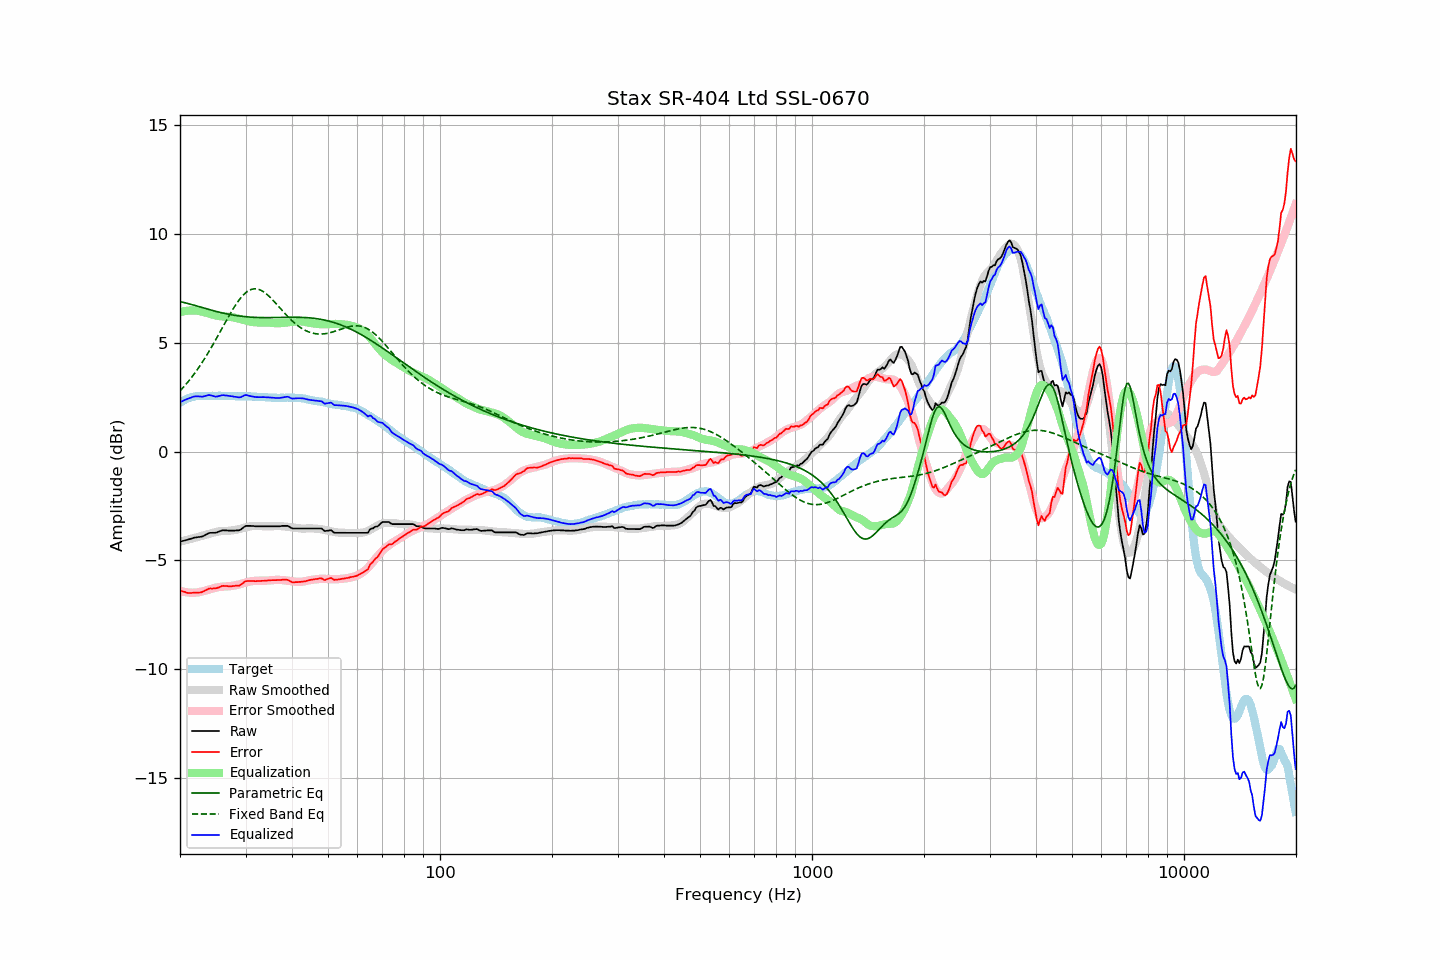

Data behind this chart, as committed beside it:
frequency, raw, error, smoothed, error_smoothed, equalization, parametric_eq, fixed_band_eq, equalized_raw, equalized_smoothed, target
20.00, -4.15, -6.38, -4.14, -6.41, 6.41, 6.89, 2.79, 2.26, 2.26, 2.24
20.20, -4.13, -6.41, -4.12, -6.43, 6.43, 6.88, 2.86, 2.30, 2.30, 2.29
20.40, -4.11, -6.44, -4.11, -6.44, 6.44, 6.86, 2.95, 2.34, 2.34, 2.34
20.61, -4.09, -6.45, -4.09, -6.46, 6.46, 6.84, 3.03, 2.37, 2.37, 2.37
20.81, -4.07, -6.48, -4.07, -6.47, 6.47, 6.82, 3.12, 2.40, 2.40, 2.42
21.02, -4.05, -6.50, -4.05, -6.48, 6.48, 6.80, 3.20, 2.43, 2.43, 2.46
21.23, -4.03, -6.50, -4.03, -6.48, 6.48, 6.78, 3.30, 2.46, 2.46, 2.48
21.44, -4.01, -6.50, -4.01, -6.49, 6.49, 6.76, 3.39, 2.48, 2.48, 2.50
21.66, -3.98, -6.49, -3.99, -6.49, 6.49, 6.74, 3.49, 2.51, 2.50, 2.52
21.87, -3.96, -6.48, -3.97, -6.49, 6.49, 6.72, 3.58, 2.53, 2.52, 2.53
22.09, -3.95, -6.49, -3.95, -6.48, 6.48, 6.70, 3.69, 2.54, 2.53, 2.55
22.31, -3.94, -6.49, -3.93, -6.48, 6.48, 6.68, 3.79, 2.54, 2.55, 2.56
22.54, -3.93, -6.48, -3.91, -6.46, 6.46, 6.66, 3.90, 2.53, 2.55, 2.56
22.76, -3.92, -6.47, -3.89, -6.44, 6.44, 6.64, 4.01, 2.53, 2.56, 2.56
22.99, -3.91, -6.45, -3.87, -6.43, 6.43, 6.62, 4.12, 2.52, 2.56, 2.55
23.22, -3.87, -6.41, -3.85, -6.41, 6.41, 6.59, 4.24, 2.54, 2.56, 2.55
23.45, -3.83, -6.37, -3.83, -6.39, 6.39, 6.57, 4.35, 2.56, 2.56, 2.55
23.69, -3.79, -6.34, -3.81, -6.37, 6.37, 6.55, 4.47, 2.58, 2.56, 2.56
23.92, -3.75, -6.30, -3.79, -6.35, 6.35, 6.53, 4.60, 2.60, 2.56, 2.56
24.16, -3.74, -6.29, -3.77, -6.32, 6.32, 6.51, 4.72, 2.59, 2.56, 2.56
24.40, -3.74, -6.30, -3.74, -6.30, 6.30, 6.49, 4.85, 2.57, 2.56, 2.57
24.65, -3.74, -6.29, -3.72, -6.28, 6.28, 6.47, 4.98, 2.54, 2.56, 2.56
24.89, -3.74, -6.29, -3.70, -6.26, 6.26, 6.45, 5.11, 2.53, 2.56, 2.56
25.14, -3.72, -6.27, -3.69, -6.25, 6.25, 6.43, 5.24, 2.53, 2.56, 2.56
25.39, -3.69, -6.25, -3.67, -6.23, 6.23, 6.41, 5.37, 2.55, 2.56, 2.57
25.65, -3.66, -6.22, -3.66, -6.22, 6.22, 6.40, 5.51, 2.57, 2.56, 2.57
25.91, -3.63, -6.18, -3.65, -6.21, 6.21, 6.38, 5.64, 2.59, 2.56, 2.56
26.16, -3.62, -6.17, -3.65, -6.21, 6.21, 6.36, 5.78, 2.59, 2.56, 2.56
26.43, -3.63, -6.18, -3.65, -6.21, 6.21, 6.35, 5.91, 2.58, 2.56, 2.56
26.69, -3.63, -6.18, -3.65, -6.20, 6.20, 6.33, 6.04, 2.58, 2.56, 2.56
26.96, -3.64, -6.19, -3.65, -6.20, 6.20, 6.32, 6.18, 2.56, 2.55, 2.56
27.23, -3.64, -6.19, -3.64, -6.19, 6.19, 6.30, 6.31, 2.55, 2.55, 2.56
27.50, -3.64, -6.19, -3.63, -6.18, 6.18, 6.29, 6.43, 2.54, 2.55, 2.56
27.77, -3.64, -6.18, -3.62, -6.17, 6.17, 6.27, 6.55, 2.53, 2.55, 2.55
28.05, -3.64, -6.18, -3.61, -6.15, 6.15, 6.26, 6.67, 2.52, 2.55, 2.55
28.33, -3.63, -6.16, -3.59, -6.14, 6.14, 6.25, 6.78, 2.51, 2.55, 2.54
28.62, -3.63, -6.16, -3.58, -6.12, 6.12, 6.24, 6.89, 2.50, 2.54, 2.54
28.90, -3.62, -6.16, -3.56, -6.10, 6.10, 6.23, 6.99, 2.49, 2.54, 2.55
29.19, -3.58, -6.11, -3.54, -6.08, 6.08, 6.22, 7.08, 2.51, 2.54, 2.54
29.48, -3.52, -6.06, -3.52, -6.06, 6.06, 6.21, 7.17, 2.54, 2.54, 2.55
29.78, -3.46, -5.99, -3.50, -6.04, 6.04, 6.20, 7.24, 2.58, 2.54, 2.54
30.08, -3.42, -5.96, -3.48, -6.02, 6.02, 6.20, 7.31, 2.60, 2.54, 2.55
30.38, -3.42, -5.95, -3.46, -6.00, 6.00, 6.19, 7.36, 2.58, 2.54, 2.54
30.68, -3.42, -5.95, -3.45, -5.98, 5.98, 6.18, 7.41, 2.57, 2.53, 2.54
30.99, -3.42, -5.95, -3.44, -5.97, 5.97, 6.18, 7.44, 2.55, 2.53, 2.54
31.30, -3.43, -5.95, -3.43, -5.96, 5.96, 6.17, 7.47, 2.53, 2.53, 2.53
31.61, -3.43, -5.95, -3.42, -5.95, 5.95, 6.17, 7.48, 2.52, 2.53, 2.53
31.93, -3.44, -5.96, -3.42, -5.94, 5.94, 6.17, 7.48, 2.50, 2.52, 2.53
32.24, -3.44, -5.95, -3.42, -5.94, 5.94, 6.16, 7.47, 2.50, 2.52, 2.52
32.57, -3.44, -5.95, -3.42, -5.94, 5.94, 6.16, 7.45, 2.50, 2.52, 2.52
32.89, -3.44, -5.95, -3.43, -5.94, 5.94, 6.16, 7.43, 2.50, 2.51, 2.52
33.22, -3.44, -5.94, -3.43, -5.94, 5.94, 6.16, 7.39, 2.50, 2.51, 2.51
33.55, -3.44, -5.94, -3.44, -5.94, 5.94, 6.16, 7.34, 2.50, 2.50, 2.51
33.89, -3.44, -5.93, -3.44, -5.94, 5.94, 6.16, 7.29, 2.50, 2.50, 2.50
34.23, -3.44, -5.93, -3.44, -5.93, 5.93, 6.16, 7.23, 2.50, 2.49, 2.50
34.57, -3.44, -5.92, -3.44, -5.93, 5.93, 6.16, 7.17, 2.49, 2.49, 2.49
34.92, -3.44, -5.92, -3.44, -5.92, 5.92, 6.16, 7.10, 2.49, 2.48, 2.49
35.27, -3.44, -5.91, -3.43, -5.92, 5.92, 6.16, 7.02, 2.48, 2.48, 2.48
35.62, -3.44, -5.91, -3.43, -5.91, 5.91, 6.16, 6.94, 2.47, 2.48, 2.48
35.97, -3.44, -5.91, -3.42, -5.90, 5.90, 6.16, 6.86, 2.46, 2.48, 2.48
... 635 more rows
